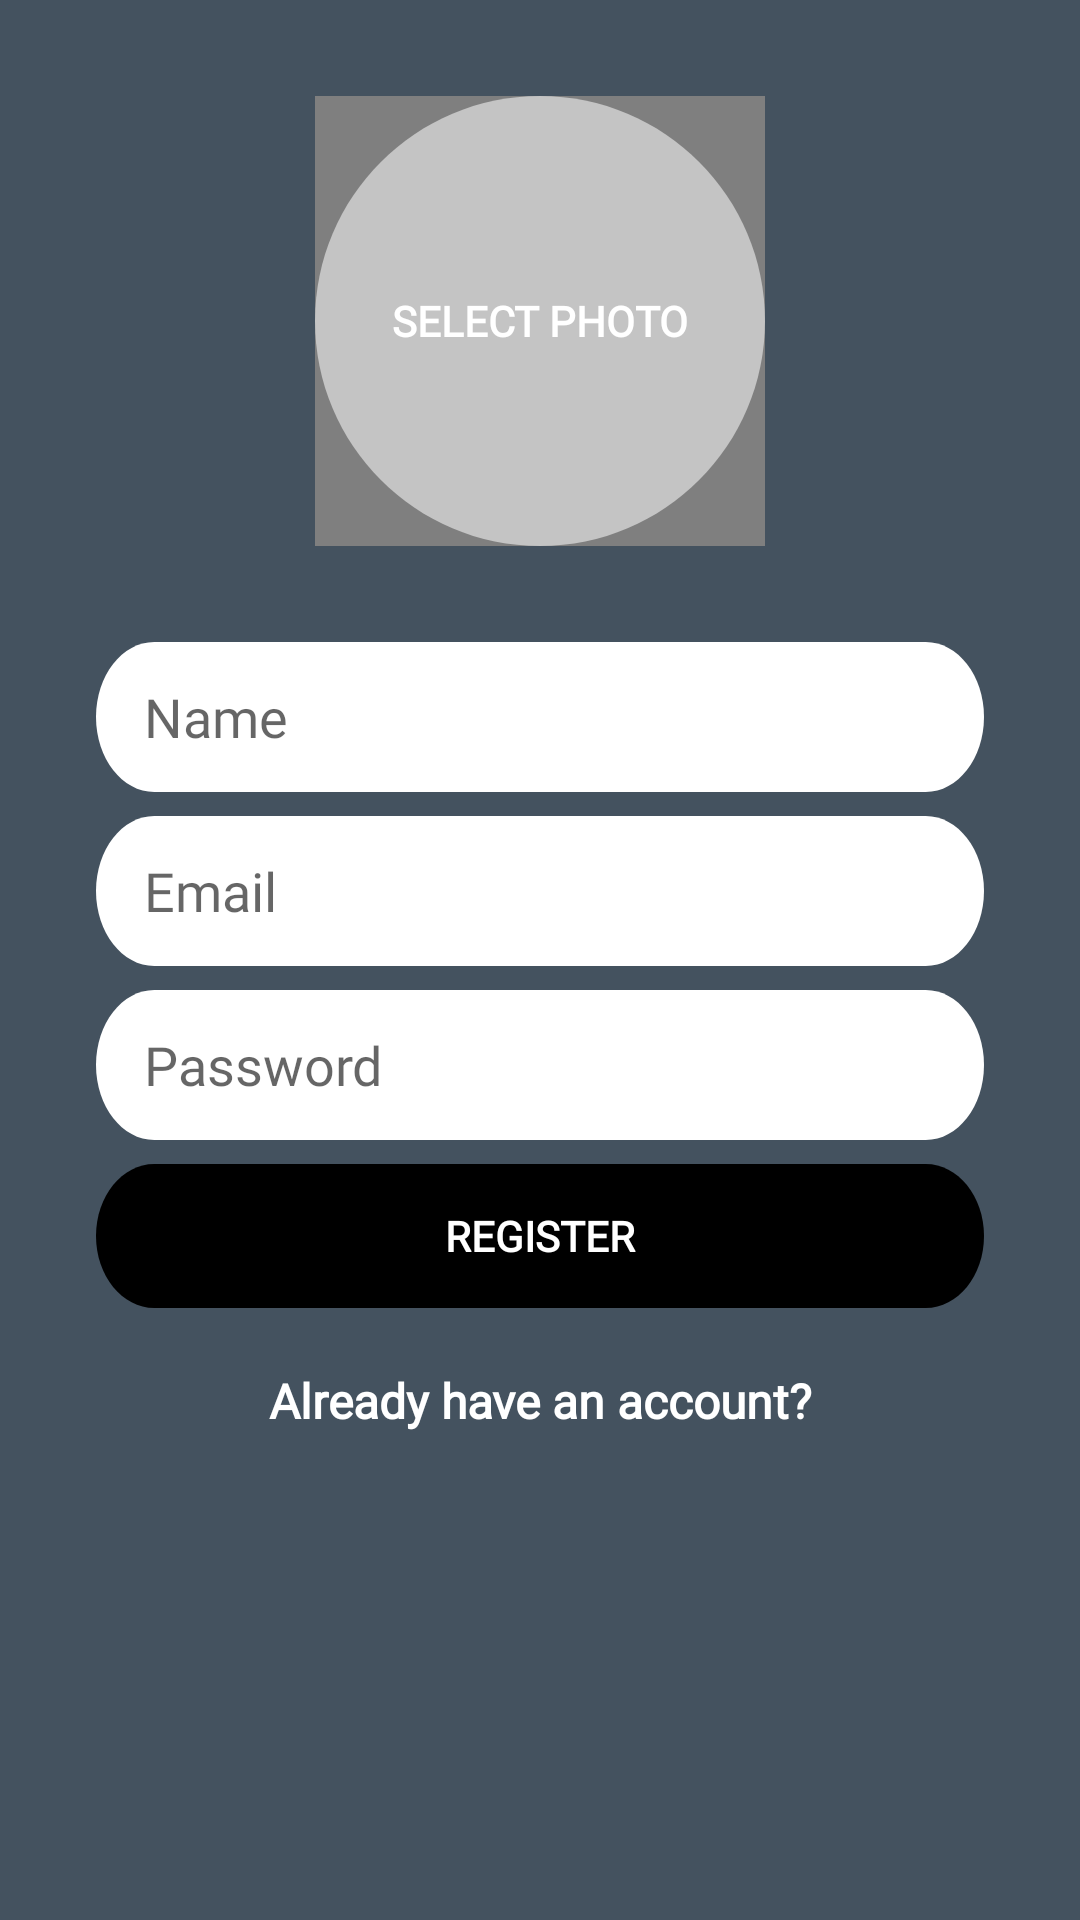

Android layout source for this screen:
<!-- AndroidManifest.xml: application theme Theme.MacMessenger -->
<!-- res/layout/activity_register.xml -->
<?xml version="1.0" encoding="utf-8"?>
<ScrollView
    xmlns:android="http://schemas.android.com/apk/res/android"
    xmlns:app="http://schemas.android.com/apk/res-auto"
    xmlns:tools="http://schemas.android.com/tools"
    android:layout_width="match_parent"
    android:layout_height="match_parent"
    android:fillViewport="true">

    <androidx.constraintlayout.widget.ConstraintLayout
        android:layout_width="match_parent"
        android:layout_height="wrap_content"
        android:background="@color/teal_200"
        tools:context=".RegisterActivity">

        <EditText
            android:id="@+id/name_edittext_register"
            android:layout_width="0dp"
            android:layout_height="50dp"
            android:layout_marginEnd="32dp"
            android:layout_marginLeft="32dp"
            android:layout_marginRight="32dp"
            android:layout_marginStart="32dp"
            android:layout_marginTop="32dp"
            android:background="@drawable/round"
            android:ems="10"
            android:hint="Name"
            android:fontFamily="@font/berkshire_swash"
            android:inputType="textPersonName"
            android:paddingLeft="16dp"
            app:layout_constraintEnd_toEndOf="parent"
            app:layout_constraintStart_toStartOf="parent"
            app:layout_constraintTop_toBottomOf="@+id/selectphoto_button_register"/>

        <EditText
            android:id="@+id/email_edittext_register"
            android:layout_width="0dp"
            android:layout_height="50dp"
            android:layout_marginTop="8dp"
            android:background="@drawable/round"
            android:ems="10"
            android:hint="Email"
            android:fontFamily="@font/berkshire_swash"
            android:inputType="textEmailAddress"
            android:paddingLeft="16dp"
            app:layout_constraintEnd_toEndOf="@+id/name_edittext_register"
            app:layout_constraintStart_toStartOf="@+id/name_edittext_register"
            app:layout_constraintTop_toBottomOf="@+id/name_edittext_register"/>

        <EditText
            android:id="@+id/password_edittext_register"
            android:layout_width="0dp"
            android:layout_height="50dp"
            android:layout_marginTop="8dp"
            android:background="@drawable/round"
            android:ems="10"
            android:hint="Password"
            android:fontFamily="@font/berkshire_swash"
            android:inputType="textPassword"
            android:paddingLeft="16dp"
            app:layout_constraintEnd_toEndOf="@+id/email_edittext_register"
            app:layout_constraintStart_toStartOf="@+id/email_edittext_register"
            app:layout_constraintTop_toBottomOf="@+id/email_edittext_register"/>

        <Button
            android:id="@+id/register_button_register"
            style="?android:attr/borderlessButtonStyle"
            android:layout_width="0dp"
            android:layout_height="wrap_content"
            android:layout_marginTop="8dp"
            android:background="@drawable/round_buton"
            android:text="REGISTER"
            android:textColor="@android:color/white"
            android:fontFamily="@font/berkshire_swash"
            android:textStyle="bold"
            app:layout_constraintEnd_toEndOf="@+id/password_edittext_register"
            app:layout_constraintStart_toStartOf="@+id/password_edittext_register"
            app:layout_constraintTop_toBottomOf="@+id/password_edittext_register"/>


        <TextView
            android:id="@+id/already_have_account_text_view"
            android:layout_width="wrap_content"
            android:layout_height="wrap_content"
            android:layout_marginEnd="8dp"
            android:layout_marginLeft="8dp"
            android:layout_marginRight="8dp"
            android:layout_marginStart="8dp"
            android:fontFamily="@font/berkshire_swash"
            android:layout_marginTop="20dp"
            android:text="Already have an account?"
            android:textColor="@android:color/white"
            android:textSize="16sp"
            android:textStyle="bold"
            android:visibility="visible"
            app:layout_constraintEnd_toEndOf="@+id/register_button_register"
            app:layout_constraintStart_toStartOf="@+id/register_button_register"
            app:layout_constraintTop_toBottomOf="@+id/register_button_register"/>

        <com.wang.avi.AVLoadingIndicatorView
            android:id="@+id/loading_view"
            android:layout_width="wrap_content"
            android:layout_height="wrap_content"
            android:layout_marginBottom="8dp"
            android:layout_marginEnd="8dp"
            android:layout_marginStart="8dp"
            android:layout_marginTop="20dp"
            android:visibility="gone"
            app:indicatorColor="@color/white"
            app:indicatorName="SemiCircleSpinIndicator"
            app:layout_constraintEnd_toEndOf="@+id/register_button_register"
            app:layout_constraintStart_toStartOf="@+id/register_button_register"
            app:layout_constraintTop_toBottomOf="@+id/register_button_register"/>

        <Button
            android:id="@+id/selectphoto_button_register"
            android:layout_width="150dp"
            android:layout_height="150dp"
            android:layout_marginEnd="8dp"
            android:layout_marginLeft="8dp"
            android:layout_marginRight="8dp"
            android:layout_marginStart="8dp"
            android:layout_marginTop="32dp"
            android:background="@drawable/circular_buton"
            android:text="Select Photo"
            android:textColor="@android:color/white"
            android:textStyle="bold"
            android:fontFamily="@font/berkshire_swash"
            app:layout_constraintEnd_toEndOf="parent"
            app:layout_constraintStart_toStartOf="parent"
            app:layout_constraintTop_toTopOf="parent"/>

        <de.hdodenhof.circleimageview.CircleImageView
            android:id="@+id/selectphoto_imageview_register"
            android:layout_width="150dp"
            android:layout_height="150dp"
            app:civ_border_width="4dp"
            app:layout_constraintBottom_toBottomOf="@+id/selectphoto_button_register"
            app:layout_constraintStart_toStartOf="@+id/selectphoto_button_register"
            app:layout_constraintTop_toTopOf="@+id/selectphoto_button_register"/>

    </androidx.constraintlayout.widget.ConstraintLayout>
</ScrollView>
<!-- resources referenced by this layout -->
<resources>
  <color name="teal_200">#44525F</color>
  <color name="white">#FFFFFFFF</color>
  <!-- drawable circular_buton (drawable) -->
  <vector
      xmlns:android="http://schemas.android.com/apk/res/android"
      xmlns:aapt="http://schemas.android.com/aapt"
      android:width="170dp"
      android:height="174dp"
      android:viewportWidth="170"
      android:viewportHeight="174"
      >
  
      <group>
  
          <clip-path
              android:pathData="M170 87C170 135.049 131.944 174 85 174C38.0558 174 0 135.049 0 87C0 38.9512 38.0558 0 85 0C131.944 0 170 38.9512 170 87Z"
              />
  
          <path
              android:pathData="M0 0V174H170V0"
              android:fillColor="#C4C4C4"
              />
  
      </group>
  
  </vector>
  <!-- drawable round (drawable) -->
  <?xml version="1.0" encoding="utf-8"?>
  <vector
      xmlns:android="http://schemas.android.com/apk/res/android"
      xmlns:aapt="http://schemas.android.com/aapt"
      android:width="297dp"
      android:height="39dp"
      android:viewportWidth="297"
      android:viewportHeight="39"
      >
      <group>
          <clip-path
              android:pathData="M19.5 0H277.5C288.27 0 297 8.73045 297 19.5C297 30.2696 288.27 39 277.5 39H19.5C8.73045 39 0 30.2696 0 19.5C0 8.73045 8.73045 0 19.5 0Z"
              />
          <path
              android:pathData="M0 0V39H297V0"
              android:fillColor="#FFFFFFFF"
              />
      </group>
  </vector>
  <!-- drawable round_buton (drawable) -->
  <?xml version="1.0" encoding="utf-8"?>
  <vector
      xmlns:android="http://schemas.android.com/apk/res/android"
      xmlns:aapt="http://schemas.android.com/aapt"
      android:width="297dp"
      android:height="39dp"
      android:viewportWidth="297"
      android:viewportHeight="39"
      >
      <group>
          <clip-path
              android:pathData="M19.5 0H277.5C288.27 0 297 8.73045 297 19.5C297 30.2696 288.27 39 277.5 39H19.5C8.73045 39 0 30.2696 0 19.5C0 8.73045 8.73045 0 19.5 0Z"
              />
          <path
              android:pathData="M0 0V39H297V0"
              android:fillColor="#000000"
              />
      </group>
  </vector>
  <style name="Theme.MacMessenger" parent="Theme.MaterialComponents.DayNight.DarkActionBar">
          
          <item name="colorPrimary">@color/black</item>
          <item name="colorPrimaryVariant">@color/teal_200</item>
          <item name="colorOnPrimary">@color/white</item>
          
          <item name="colorSecondary">@color/teal_200</item>
          <item name="colorSecondaryVariant">@color/teal_700</item>
          <item name="colorOnSecondary">@color/black</item>
          
          <item name="android:statusBarColor" tools:targetApi="l">?attr/colorPrimaryVariant</item>
          
      </style>
  <color name="black">#FF000000</color>
  <color name="teal_700">#FF018786</color>
</resources>
